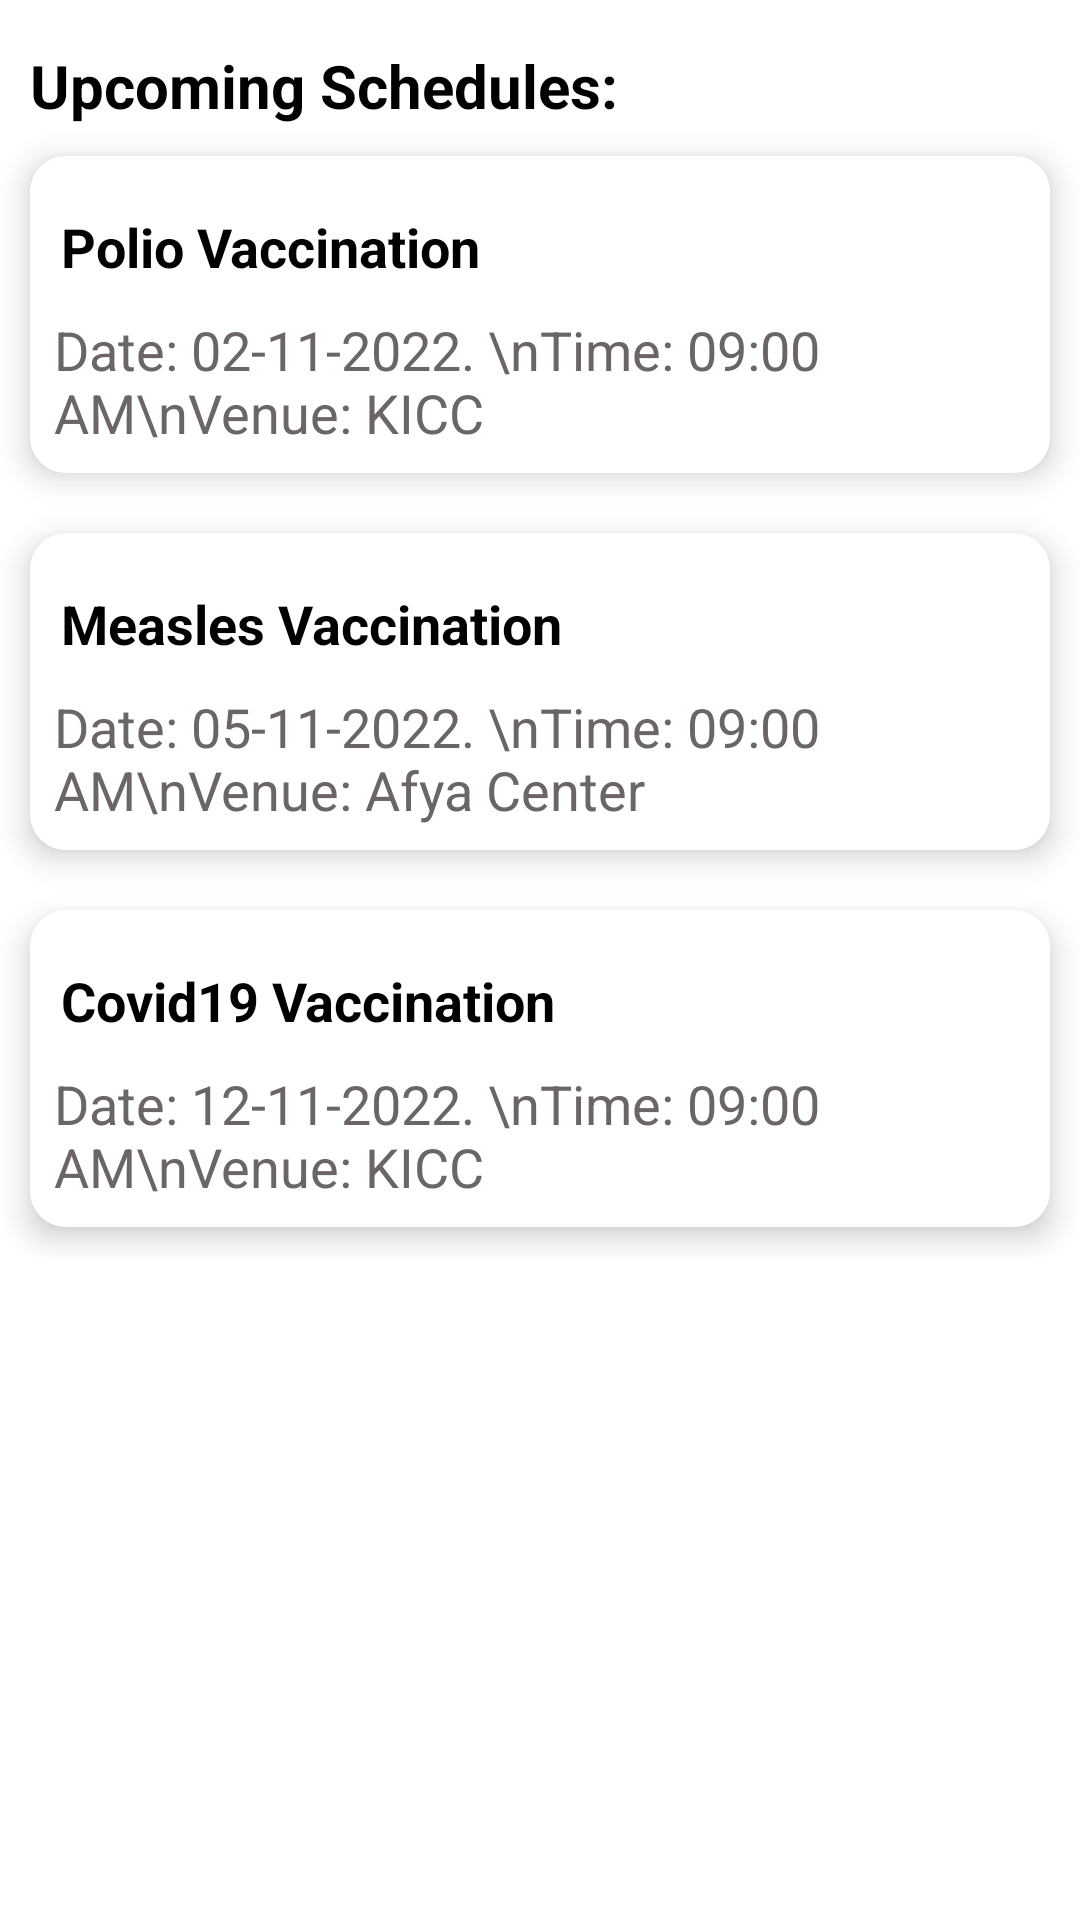

Android layout source for this screen:
<!-- AndroidManifest.xml: application theme Theme.SmartImmunization -->
<!-- res/layout/activity_schedules2.xml -->
<?xml version="1.0" encoding="utf-8"?>
<LinearLayout xmlns:android="http://schemas.android.com/apk/res/android"
    xmlns:app="http://schemas.android.com/apk/res-auto"
    xmlns:tools="http://schemas.android.com/tools"
    android:layout_width="match_parent"
    android:layout_height="match_parent"
    android:background="@color/white"
    android:orientation="vertical"
    tools:context=".Activities.SchedulesActivity">

    <ScrollView
        android:layout_width="match_parent"
        android:layout_height="wrap_content">

        <LinearLayout
            android:layout_width="match_parent"
            android:layout_height="wrap_content"
            android:orientation="vertical"
            android:background="@color/white"
            >

            <TextView
                android:layout_width="match_parent"
                android:layout_height="wrap_content"
                android:layout_marginTop="15dp"
                android:textColor="@color/black"
                android:text="Upcoming Schedules: "
                android:textStyle="bold"
                android:textSize="20sp"
                android:layout_marginStart="10dp"/>

            <androidx.cardview.widget.CardView
                android:layout_width="match_parent"
                android:layout_height="wrap_content"
                android:layout_columnWeight="1"
                android:layout_rowWeight="1"
                app:cardElevation="6dp"
                app:cardCornerRadius="12dp"
                android:layout_margin="10dp">

                <LinearLayout
                    android:layout_width="match_parent"
                    android:layout_height="match_parent"
                    android:layout_gravity="center"
                    android:background="@color/white"
                    android:gravity="center"
                    android:orientation="vertical"
                    android:padding="3dp">

                    <TextView
                        android:layout_width="match_parent"
                        android:layout_height="wrap_content"
                        android:layout_marginTop="15dp"
                        android:textColor="@color/black"
                        android:text="Polio Vaccination"
                        android:textStyle="bold"
                        android:textSize="18sp"
                        android:layout_marginStart="5dp"/>

                    <TextView
                        android:layout_width="wrap_content"
                        android:layout_height="wrap_content"
                        android:layout_marginTop="5dp"
                        android:padding="5dp"
                        android:text="Date: 02-11-2022. \nTime: 09:00 AM\nVenue: KICC "
                        android:textColor="#6C6565"
                        android:textSize="18sp" />

                </LinearLayout>
            </androidx.cardview.widget.CardView>

            <androidx.cardview.widget.CardView
                android:layout_width="match_parent"
                android:layout_height="wrap_content"
                android:layout_columnWeight="1"
                android:layout_rowWeight="1"
                app:cardElevation="6dp"
                app:cardCornerRadius="12dp"
                android:layout_margin="10dp">

                <LinearLayout
                    android:layout_width="match_parent"
                    android:layout_height="match_parent"
                    android:layout_gravity="center"
                    android:background="@color/white"
                    android:gravity="center"
                    android:orientation="vertical"
                    android:padding="3dp">

                    <TextView
                        android:layout_width="match_parent"
                        android:layout_height="wrap_content"
                        android:layout_marginTop="15dp"
                        android:textColor="@color/black"
                        android:text="Measles Vaccination"
                        android:textStyle="bold"
                        android:textSize="18sp"
                        android:layout_marginStart="5dp"/>

                    <TextView
                        android:layout_width="wrap_content"
                        android:layout_height="wrap_content"
                        android:layout_marginTop="5dp"
                        android:padding="5dp"
                        android:text="Date: 05-11-2022. \nTime: 09:00 AM\nVenue: Afya Center "
                        android:textColor="#6C6565"
                        android:textSize="18sp" />

                </LinearLayout>
            </androidx.cardview.widget.CardView>

            <androidx.cardview.widget.CardView
                android:layout_width="match_parent"
                android:layout_height="wrap_content"
                android:layout_columnWeight="1"
                android:layout_rowWeight="1"
                app:cardElevation="6dp"
                app:cardCornerRadius="12dp"
                android:layout_margin="10dp">

                <LinearLayout
                    android:layout_width="match_parent"
                    android:layout_height="match_parent"
                    android:layout_gravity="center"
                    android:background="@color/white"
                    android:gravity="center"
                    android:orientation="vertical"
                    android:padding="3dp">

                    <TextView
                        android:layout_width="match_parent"
                        android:layout_height="wrap_content"
                        android:layout_marginTop="15dp"
                        android:textColor="@color/black"
                        android:text="Covid19 Vaccination"
                        android:textStyle="bold"
                        android:textSize="18sp"
                        android:layout_marginStart="5dp"/>

                    <TextView
                        android:layout_width="wrap_content"
                        android:layout_height="wrap_content"
                        android:layout_marginTop="5dp"
                        android:padding="5dp"
                        android:text="Date: 12-11-2022. \nTime: 09:00 AM\nVenue: KICC "
                        android:textColor="#6C6565"
                        android:textSize="18sp" />

                </LinearLayout>
            </androidx.cardview.widget.CardView>



        </LinearLayout>

    </ScrollView>

</LinearLayout>
<!-- resources referenced by this layout -->
<resources>
  <color name="black">#FF000000</color>
  <color name="white">#FFFFFFFF</color>
  <style name="Theme.SmartImmunization" parent="Theme.MaterialComponents.DayNight.NoActionBar">
          
          <item name="colorPrimary">@color/blue</item>
          <item name="colorPrimaryVariant">@color/purple_700</item>
          <item name="colorOnPrimary">@color/white</item>
          
          <item name="colorSecondary">@color/teal_200</item>
          <item name="colorSecondaryVariant">@color/teal_700</item>
          <item name="colorOnSecondary">@color/black</item>
          
          <item name="android:statusBarColor" tools:targetApi="l">?attr/colorPrimaryVariant</item>
          
      </style>
  <color name="blue">#03B0FF</color>
  <color name="purple_700">#FF3700B3</color>
  <color name="teal_200">#FF03DAC5</color>
  <color name="teal_700">#FF018786</color>
</resources>
